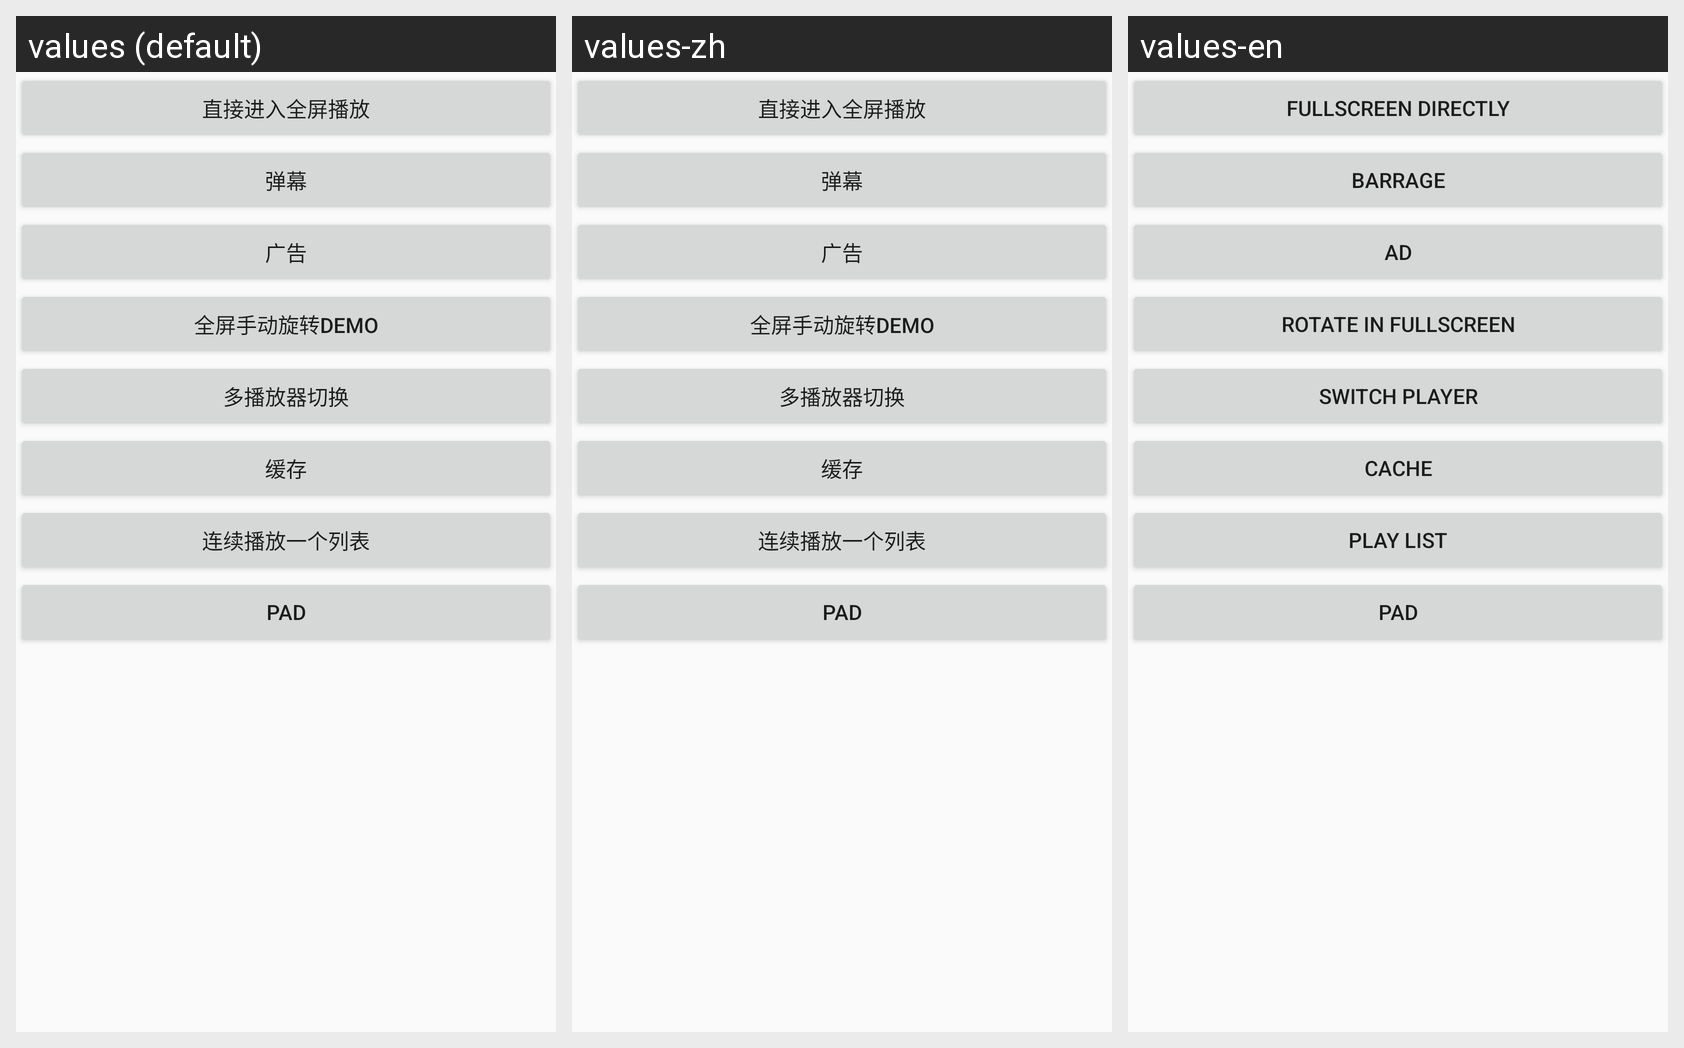

Here is an Android app screen in its default locale and in the app's own translations. Write out the translated-string differences for the strings that appear on this screen.
Android screen res/layout/acitivity_extend.xml rendered under 3 locales, left to right: values (default), values-zh, values-en. Device: Nexus 5 (rendered at 1080×1920; each locale shown at half size, 540×960, under a caption strip naming it); theme AppTheme.
Strings drawn on this screen, with the default value and each locale's value (text and hints the layout hard-codes, and strings that could not be matched under every locale, appear in the picture but are not listed):

str_fullscreen_directly
  values: 直接进入全屏播放
  values-zh: 直接进入全屏播放  [not translated; the default value is used]
  values-en: FULLSCREEN DIRECTLY

str_danmu
  values: 弹幕
  values-zh: 弹幕  [not translated; the default value is used]
  values-en: barrage

str_ad
  values: 广告
  values-zh: 广告  [not translated; the default value is used]
  values-en: AD

str_extend_rotate_in_fullscreen
  values: 全屏手动旋转demo
  values-zh: 全屏手动旋转demo  [not translated; the default value is used]
  values-en: ROTATE IN FULLSCREEN

str_switch_player
  values: 多播放器切换
  values-zh: 多播放器切换  [not translated; the default value is used]
  values-en: SWITCH PLAYER

str_cache
  values: 缓存
  values-zh: 缓存  [not translated; the default value is used]
  values-en: CACHE

str_play_list
  values: 连续播放一个列表
  values-zh: 连续播放一个列表  [not translated; the default value is used]
  values-en: PLAY LIST
